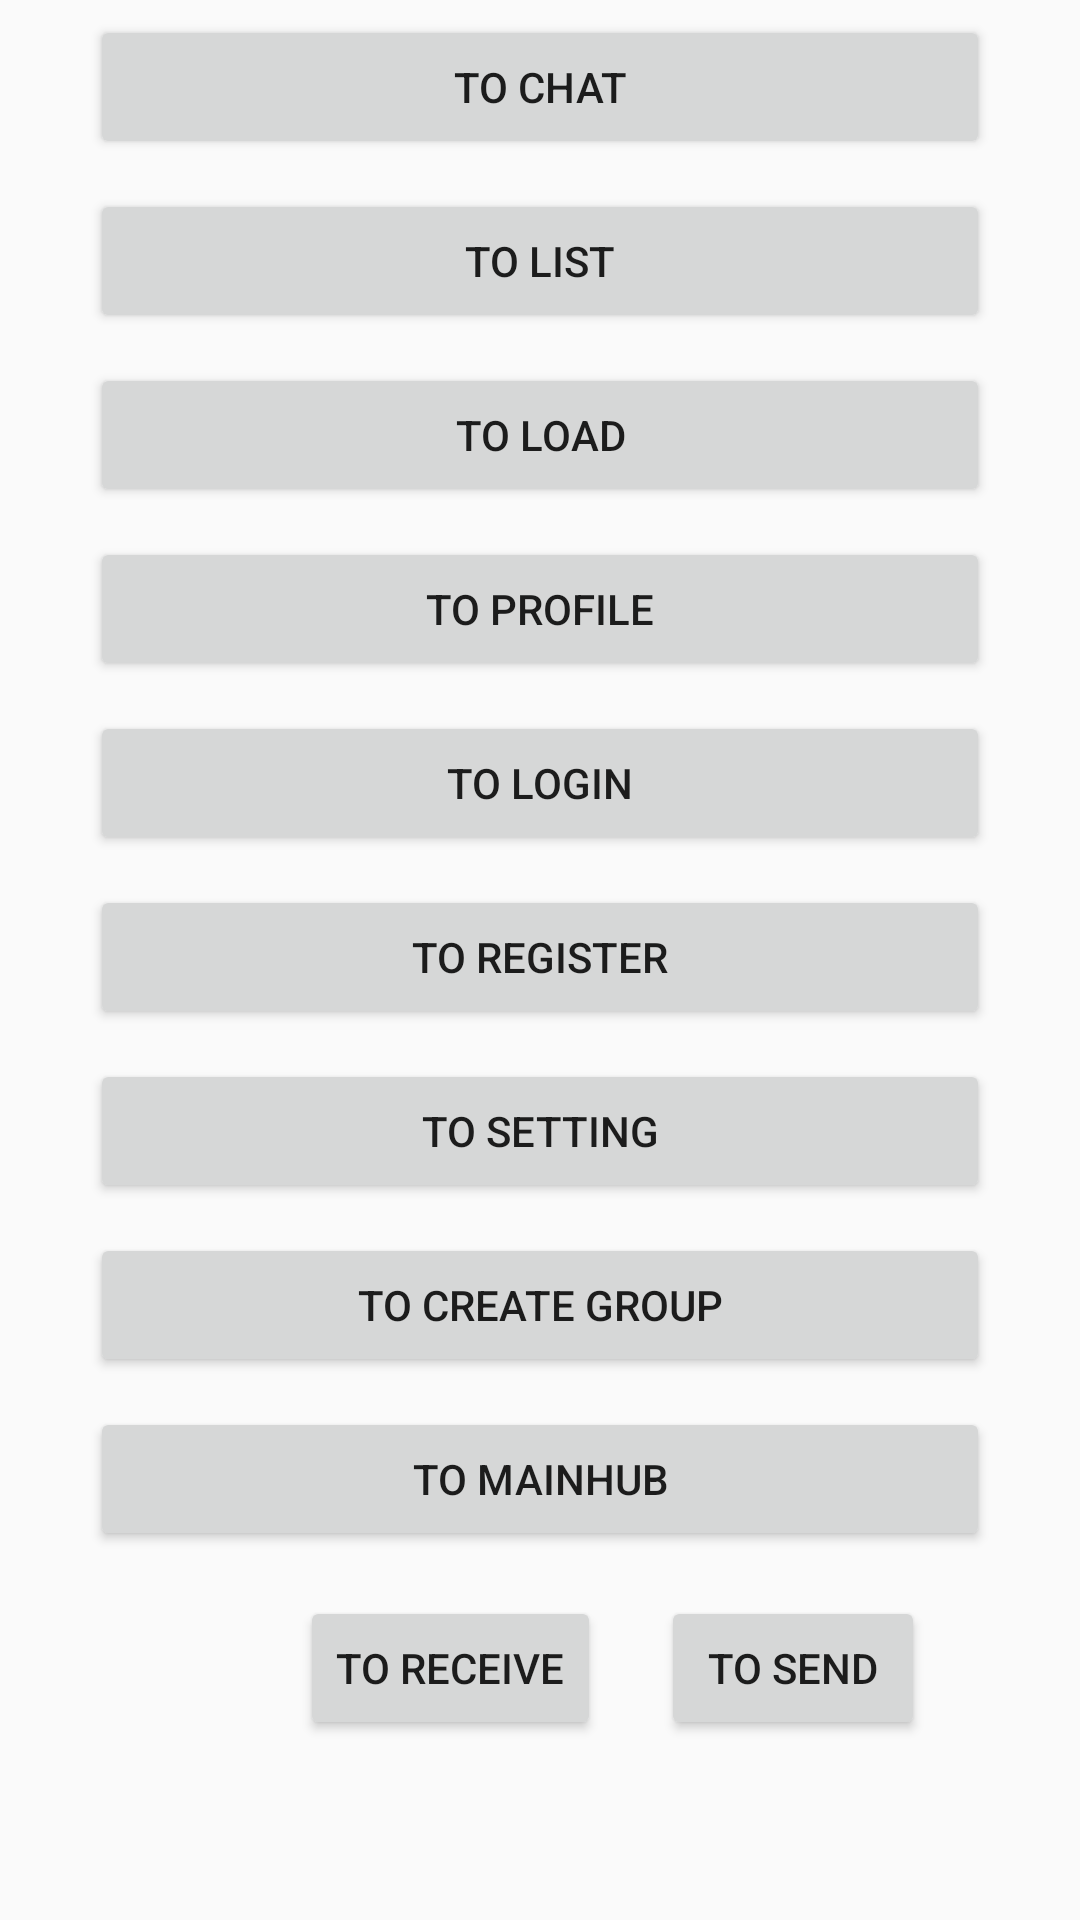

Layout XML and referenced resources for this Android screen:
<!-- AndroidManifest.xml: application theme AppTheme.Custom2 -->
<!-- res/layout/activity_main.xml -->
<?xml version="1.0" encoding="utf-8"?>
<RelativeLayout xmlns:android="http://schemas.android.com/apk/res/android"
    xmlns:app="http://schemas.android.com/apk/res-auto"
    xmlns:tools="http://schemas.android.com/tools"
    android:layout_width="match_parent"
    android:layout_height="match_parent"
    tools:context=".MainActivity">

    <LinearLayout
        android:layout_width="match_parent"
        android:layout_height="wrap_content"
        android:orientation="vertical"
        android:gravity="center">
        <Button
            android:layout_width="match_parent"
            android:layout_height="wrap_content"
            android:layout_marginHorizontal="30dp"
            android:layout_marginVertical="5dp"
            android:text="to Chat"
            android:id="@+id/debug_to_chat"
            android:onClick="change_activity_debug"/>
        <Button
            android:layout_width="match_parent"
            android:layout_height="wrap_content"
            android:layout_marginVertical="5dp"
            android:layout_marginHorizontal="30dp"
            android:text="to list"
            android:id="@+id/debug_to_list"
            android:onClick="change_activity_debug"/>
        <Button
            android:layout_width="match_parent"
            android:layout_height="wrap_content"
            android:layout_marginVertical="5dp"
            android:layout_marginHorizontal="30dp"
            android:text="to load"
            android:id="@+id/debug_to_load"
            android:onClick="change_activity_debug"/>
        <Button
            android:layout_width="match_parent"
            android:layout_height="wrap_content"
            android:layout_marginVertical="5dp"
            android:layout_marginHorizontal="30dp"
            android:text="to Profile"
            android:id="@+id/debug_to_profile"
            android:onClick="change_activity_debug"/>
        <Button
            android:layout_width="match_parent"
            android:layout_height="wrap_content"
            android:layout_marginVertical="5dp"
            android:layout_marginHorizontal="30dp"
            android:text="to login"
            android:id="@+id/debug_to_login"
            android:onClick="change_activity_debug"/>
        <Button
            android:layout_width="match_parent"
            android:layout_height="wrap_content"
            android:layout_marginVertical="5dp"
            android:layout_marginHorizontal="30dp"
            android:text="to register"
            android:id="@+id/debug_to_register"
            android:onClick="change_activity_debug"/>
        <Button
            android:layout_width="match_parent"
            android:layout_height="wrap_content"
            android:layout_marginVertical="5dp"
            android:layout_marginHorizontal="30dp"
            android:text="to setting"
            android:id="@+id/debug_to_setting"
            android:onClick="change_activity_debug"/>
        <Button
            android:layout_width="match_parent"
            android:layout_height="wrap_content"
            android:layout_marginHorizontal="30dp"
            android:layout_marginVertical="5dp"
            android:text="to create group"
            android:id="@+id/debug_to_create"
            android:onClick="change_activity_debug"/>
        <Button
            android:layout_width="match_parent"
            android:layout_height="wrap_content"
            android:layout_marginHorizontal="30dp"
            android:layout_marginVertical="5dp"
            android:text="to mainhub"
            android:id="@+id/debug_to_mainhub"
            android:onClick="change_activity_debug"/>
        <LinearLayout
            android:layout_width="match_parent"
            android:layout_height="100dp"
            android:orientation="horizontal"
            android:layout_marginLeft="60dp">
            <Button
                android:layout_width="wrap_content"
                android:layout_height="wrap_content"
                android:layout_marginHorizontal="10dp"
                android:layout_marginVertical="10dp"
                android:text="to receive"
                android:id="@+id/debug_to_receive"
                android:onClick="change_activity_debug"/>
            <Button
                android:layout_width="wrap_content"
                android:layout_height="wrap_content"
                android:layout_marginHorizontal="10dp"
                android:layout_marginVertical="10dp"
                android:text="to send"
                android:id="@+id/debug_to_send"
                android:onClick="change_activity_debug"/>
        </LinearLayout>
    </LinearLayout>
</RelativeLayout>
<!-- resources referenced by this layout -->
<resources>
  <style name="AppTheme.Custom2">
          <item name="android:windowIsTranslucent">true</item>
          <item name="windowActionBar">false</item>
          <item name="windowNoTitle">true</item>
      </style>
</resources>
